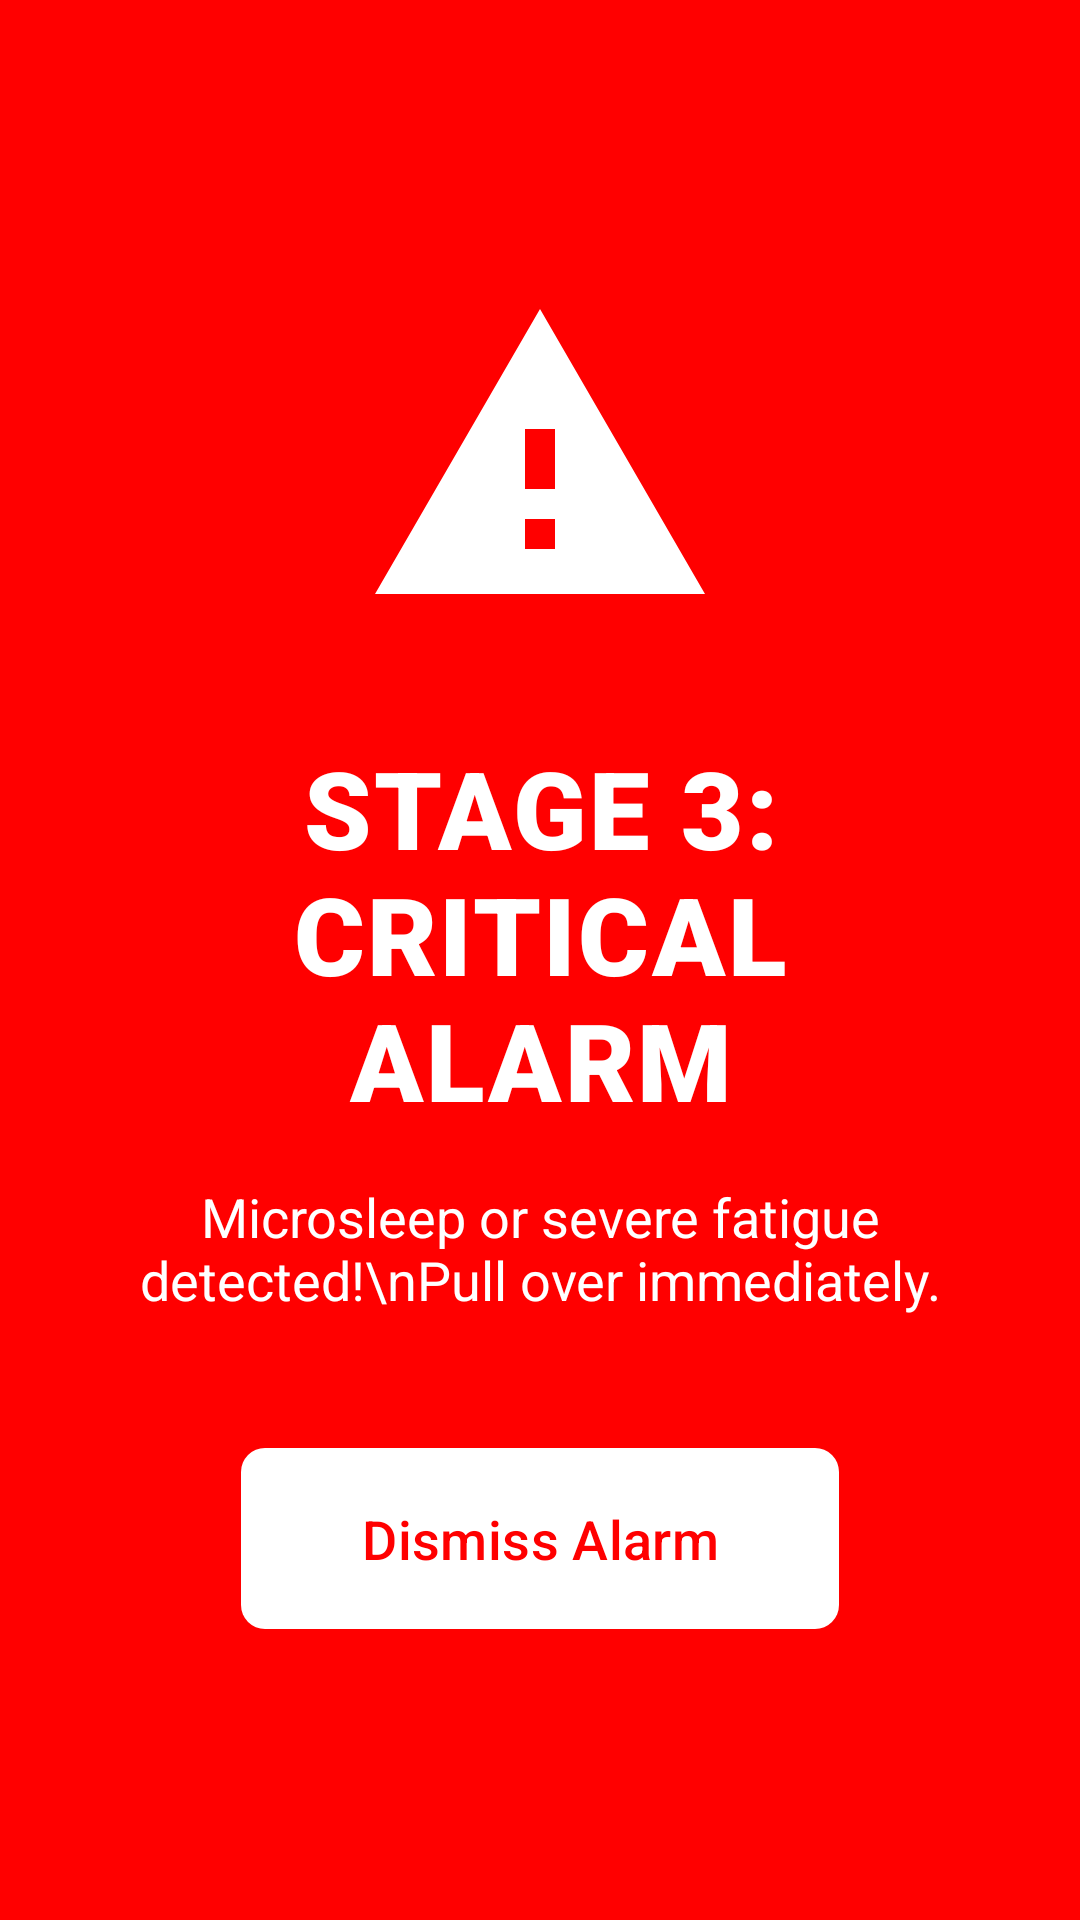

This screen was rendered from an Android layout file. Write that file and the resources it references.
<!-- AndroidManifest.xml: application theme Theme.DrowsySyncApp -->
<!-- res/layout/activity_microsleep_alert.xml -->
<?xml version="1.0" encoding="utf-8"?>
<LinearLayout
    xmlns:android="http://schemas.android.com/apk/res/android"
    android:layout_width="match_parent"
    android:layout_height="match_parent"
    android:orientation="vertical"
    android:gravity="center"
    android:background="@color/emergency"
    android:padding="32dp">

    <ImageView
        android:layout_width="120dp"
        android:layout_height="120dp"
        android:src="@drawable/ic_alert_triangle"
        app:tint="@android:color/white"
        android:layout_marginBottom="32dp"
        android:contentDescription="Emergency alert"
        xmlns:app="http://schemas.android.com/apk/res-auto" />

    <TextView
        android:layout_width="wrap_content"
        android:layout_height="wrap_content"
        android:text="@string/wake_up"
        android:textColor="@android:color/white"
        android:textSize="36sp"
        android:textStyle="bold"
        android:fontFamily="sans-serif-black"
        android:letterSpacing="0.02"
        android:gravity="center"
        android:layout_marginBottom="16dp" />

    <TextView
        android:layout_width="wrap_content"
        android:layout_height="wrap_content"
        android:text="Microsleep or severe fatigue detected!\nPull over immediately."
        android:textColor="@android:color/white"
        android:textSize="18sp"
        android:gravity="center"
        android:layout_marginBottom="40dp" />

    <com.google.android.material.button.MaterialButton
        android:id="@+id/btnDismiss"
        android:layout_width="wrap_content"
        android:layout_height="wrap_content"
        android:paddingStart="40dp"
        android:paddingEnd="40dp"
        android:paddingTop="18dp"
        android:paddingBottom="18dp"
        android:text="@string/btn_dismiss_alarm"
        android:textColor="@color/emergency"
        android:textSize="18sp"
        app:backgroundTint="@android:color/white"
        app:cornerRadius="8dp"
        xmlns:app="http://schemas.android.com/apk/res-auto" />

</LinearLayout>
<!-- resources referenced by this layout -->
<resources>
  <color name="emergency">#FF0000</color>
  <!-- drawable ic_alert_triangle (drawable) -->
  <?xml version="1.0" encoding="utf-8"?>
  <vector xmlns:android="http://schemas.android.com/apk/res/android"
      android:width="24dp"
      android:height="24dp"
      android:viewportWidth="24"
      android:viewportHeight="24">
      <path
          android:fillColor="#FF000000"
          android:pathData="M1,21h22L12,2 1,21zM13,18h-2v-2h2v2zM13,14h-2v-4h2v4z" />
  </vector>
  <string name="btn_dismiss_alarm">Dismiss Alarm</string>
  <string name="wake_up">STAGE 3: CRITICAL ALARM</string>
  <style name="Theme.DrowsySyncApp" parent="Base.Theme.DrowsySyncApp" />
  <style name="Base.Theme.DrowsySyncApp" parent="Theme.Material3.DayNight.NoActionBar">
          <item name="colorPrimary">@color/primary</item>
          <item name="colorOnPrimary">@color/on_primary</item>
          <item name="colorPrimaryContainer">@color/primary_alpha20</item>
          <item name="colorOnPrimaryContainer">@color/on_background_light</item>
          <item name="android:colorBackground">@color/background_light</item>
          <item name="colorSurface">@color/card_light</item>
          <item name="colorOnSurface">@color/on_background_light</item>
          <item name="colorSurfaceVariant">@color/input_bg_light</item>
          <item name="colorOnSurfaceVariant">@color/muted_fg_light</item>
          <item name="colorOutline">@color/border_light</item>
          <item name="colorError">@color/destructive</item>
          <item name="colorOnError">@color/on_destructive</item>
          <item name="android:windowBackground">@color/background_light</item>
          <item name="android:windowDisablePreview">true</item>
      </style>
  <color name="primary">#2E5BFF</color>
  <color name="on_primary">#FFFFFF</color>
  <color name="primary_alpha20">#332E5BFF</color>
  <color name="on_background_light">#1A1B1E</color>
  <color name="background_light">#FFFFFF</color>
  <color name="card_light">#FFFFFF</color>
  <color name="input_bg_light">#F3F3F5</color>
  <color name="muted_fg_light">#717182</color>
  <color name="border_light">#1A000000</color>
  <color name="destructive">#D4183D</color>
  <color name="on_destructive">#FFFFFF</color>
</resources>
